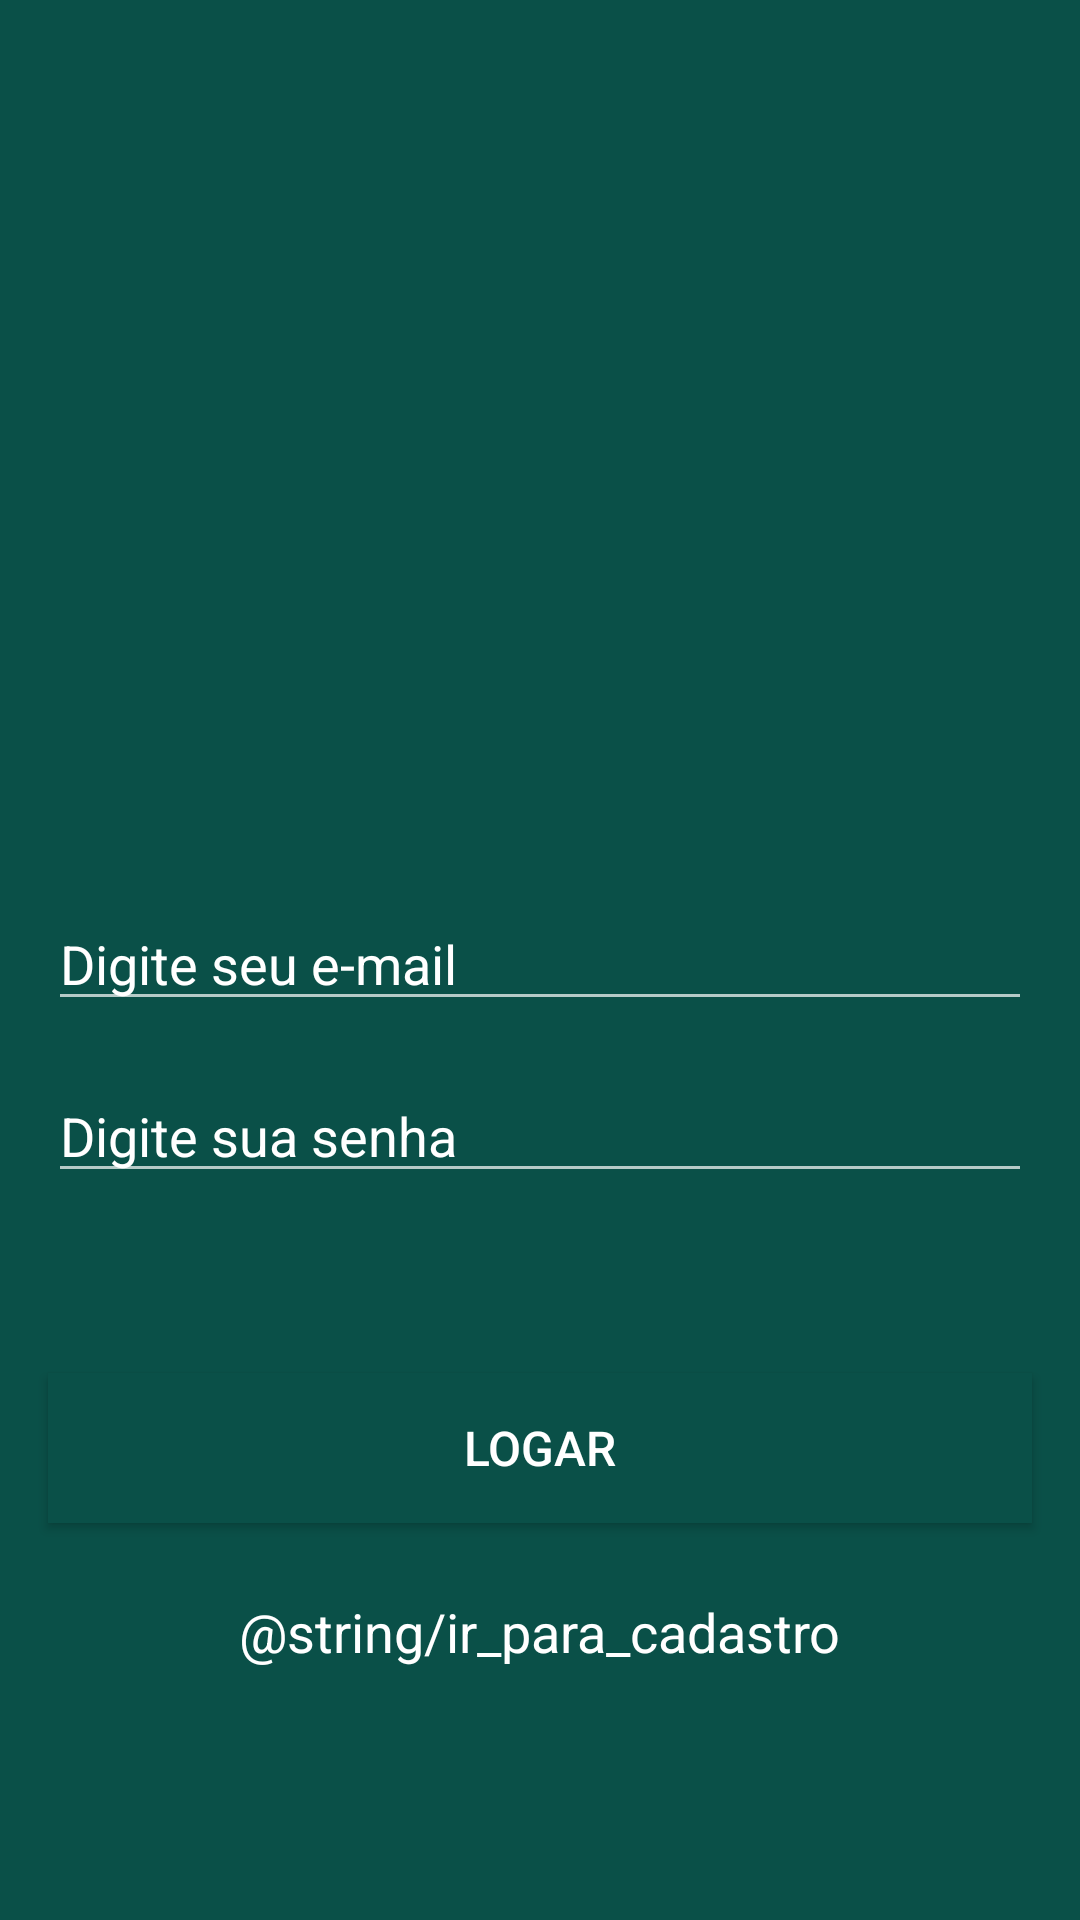

Here is an Android app screen rendered from its layout file. Give the layout XML and the strings, colors and styles it references.
<!-- AndroidManifest.xml: application theme WhatsAppTheme -->
<!-- res/layout/activity_login.xml -->
<?xml version="1.0" encoding="utf-8"?>
<layout  xmlns:android="http://schemas.android.com/apk/res/android"
    xmlns:app="http://schemas.android.com/apk/res-auto"
    xmlns:tools="http://schemas.android.com/tools">
    <data>
        <variable
            name="login"
            type="com.example.whatsclone.activity.login.LoginActivity"/>
    </data>

    <LinearLayout
        android:layout_width="match_parent"
        android:layout_height="match_parent"
        android:background="@color/colorPrimary"
        android:orientation="vertical"
        tools:context=".activity.login.LoginActivity">

        <ImageView
            android:layout_width="@dimen/largura_logo"
            android:layout_height="@dimen/altura_logo"
            android:layout_gravity="center"
            android:layout_marginTop="100dp"
            android:background="@drawable/logo"
            tools:ignore="ContentDescription" />

        <LinearLayout
            android:layout_width="match_parent"
            android:layout_height="wrap_content"
            android:layout_marginTop="36dp"
            android:layout_marginBottom="36dp"
            android:orientation="vertical"
            android:paddingLeft="16dp"
            android:paddingRight="16dp">

            <EditText
                android:id="@+id/edt_nome"
                android:layout_width="match_parent"
                android:layout_height="wrap_content"
                android:hint="@string/digite_seu_email"
                android:inputType="none"
                android:textColor="@color/textColorPrimary"
                android:textColorHint="@color/textColorPrimary"
                tools:ignore="Autofill" />

            <EditText
                android:id="@+id/edt_senha"
                android:layout_width="match_parent"
                android:layout_height="wrap_content"
                android:hint="@string/digite_senha"
                android:inputType="textPassword"
                android:textColor="@color/textColorPrimary"
                android:textColorHint="@color/textColorPrimary"
                android:layout_marginTop="16dp"
                tools:ignore="Autofill" />

        </LinearLayout>

        <Button
            android:id="@+id/btn_logar"
            android:layout_width="match_parent"
            android:layout_height="50dp"
            android:layout_gravity="center"
            android:layout_marginLeft="16dp"
            android:layout_marginTop="24dp"
            android:textSize="16sp"
            android:layout_marginRight="16dp"
            android:background="@color/colorPrimary"
            android:textColor="@color/textColorPrimary"
            android:text="@string/logar" />
        
        <TextView
            android:id="@+id/btn_cadastrar"
            android:layout_width="wrap_content"
            android:layout_height="wrap_content"
            android:layout_gravity="center"
            android:text="@string/ir_para_cadastro"
            android:textSize="18sp"
            android:layout_marginTop="24dp"
            android:textColor="@color/textColorPrimary"
            android:onClick="abrirCadastro"/>

    </LinearLayout>
</layout>
<!-- resources referenced by this layout -->
<resources>
  <color name="colorPrimary">#0a5048</color>
  <color name="textColorPrimary">#ffffff</color>
  <dimen name="altura_logo">163dp</dimen>
  <dimen name="largura_logo">200dp</dimen>
  <string name="digite_senha">Digite sua senha</string>
  <string name="digite_seu_email">Digite seu e-mail</string>
  <string name="logar">Logar</string>
  <style name="WhatsAppTheme" parent="Theme.AppCompat.NoActionBar">
          
          <item name="colorPrimary">@color/colorPrimary</item>
          <item name="colorPrimaryDark">@color/colorPrimaryDark</item>
          <item name="android:windowBackground">@android:color/white</item>
  
      </style>
  <color name="colorPrimaryDark">#0b6156</color>
</resources>
